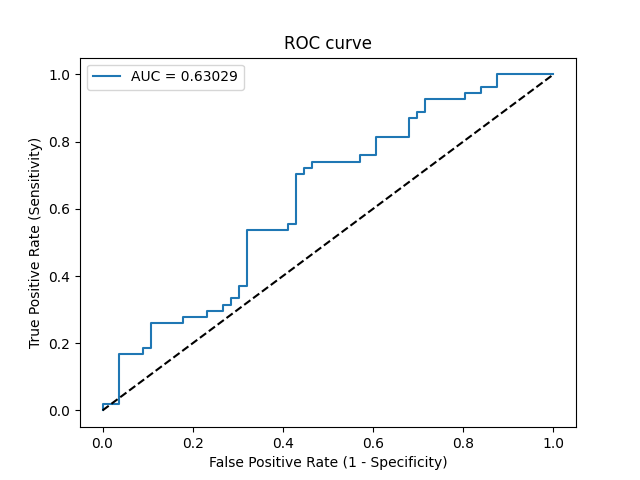

Data behind this chart, as committed beside it:
Threshold, Sensitivity, Specificity, NPV, PPV
inf, 0.0, 1.0, 0.5091, 0
0.6288, 0.01852, 1.0, 0.5138, 1.0
0.5822, 0.01852, 0.9643, 0.5047, 0.3333
0.54, 0.1667, 0.9643, 0.5455, 0.8182
0.5272, 0.1667, 0.9107, 0.5312, 0.6429
0.5182, 0.1852, 0.9107, 0.5368, 0.6667
0.5077, 0.1852, 0.8929, 0.5319, 0.625
0.503, 0.2593, 0.8929, 0.5556, 0.7
0.4934, 0.2593, 0.8214, 0.5349, 0.5833
0.4931, 0.2778, 0.8214, 0.5412, 0.6
0.491, 0.2778, 0.7679, 0.5244, 0.5357
0.4897, 0.2963, 0.7679, 0.5309, 0.5517
0.4888, 0.2963, 0.7321, 0.519, 0.5161
0.4876, 0.3148, 0.7321, 0.5256, 0.5312
0.4875, 0.3148, 0.7143, 0.5195, 0.5152
0.4869, 0.3333, 0.7143, 0.5263, 0.5294
0.4843, 0.3333, 0.6964, 0.52, 0.5143
0.4808, 0.3704, 0.6964, 0.5342, 0.5405
0.4796, 0.3704, 0.6786, 0.5278, 0.5263
0.4674, 0.537, 0.6786, 0.6032, 0.617
0.46, 0.537, 0.5893, 0.569, 0.5577
0.458, 0.5556, 0.5893, 0.5789, 0.566
0.458, 0.5556, 0.5714, 0.5714, 0.5556
0.4509, 0.7037, 0.5714, 0.6667, 0.6129
0.4509, 0.7037, 0.5536, 0.6596, 0.6032
0.4477, 0.7222, 0.5536, 0.6739, 0.6094
0.4471, 0.7222, 0.5357, 0.6667, 0.6
0.4449, 0.7407, 0.5357, 0.6818, 0.6061
0.44, 0.7407, 0.4286, 0.6316, 0.5556
0.4399, 0.7593, 0.4286, 0.6486, 0.5616
0.4388, 0.7593, 0.3929, 0.6286, 0.5467
0.4362, 0.8148, 0.3929, 0.6875, 0.5641
0.4268, 0.8148, 0.3214, 0.6429, 0.5366
0.4212, 0.8704, 0.3214, 0.72, 0.5529
0.4136, 0.8704, 0.3036, 0.7083, 0.5465
0.4116, 0.8889, 0.3036, 0.7391, 0.5517
0.4095, 0.8889, 0.2857, 0.7273, 0.5455
0.4051, 0.9259, 0.2857, 0.8, 0.5556
0.3694, 0.9259, 0.1964, 0.7333, 0.5263
0.3664, 0.9444, 0.1964, 0.7857, 0.5312
0.3425, 0.9444, 0.1607, 0.75, 0.5204
0.3408, 0.963, 0.1607, 0.8182, 0.5253
0.3146, 0.963, 0.125, 0.7778, 0.5149
0.2578, 1.0, 0.125, 1.0, 0.5243
0.000123, 1.0, 0.0, 0, 0.4909
